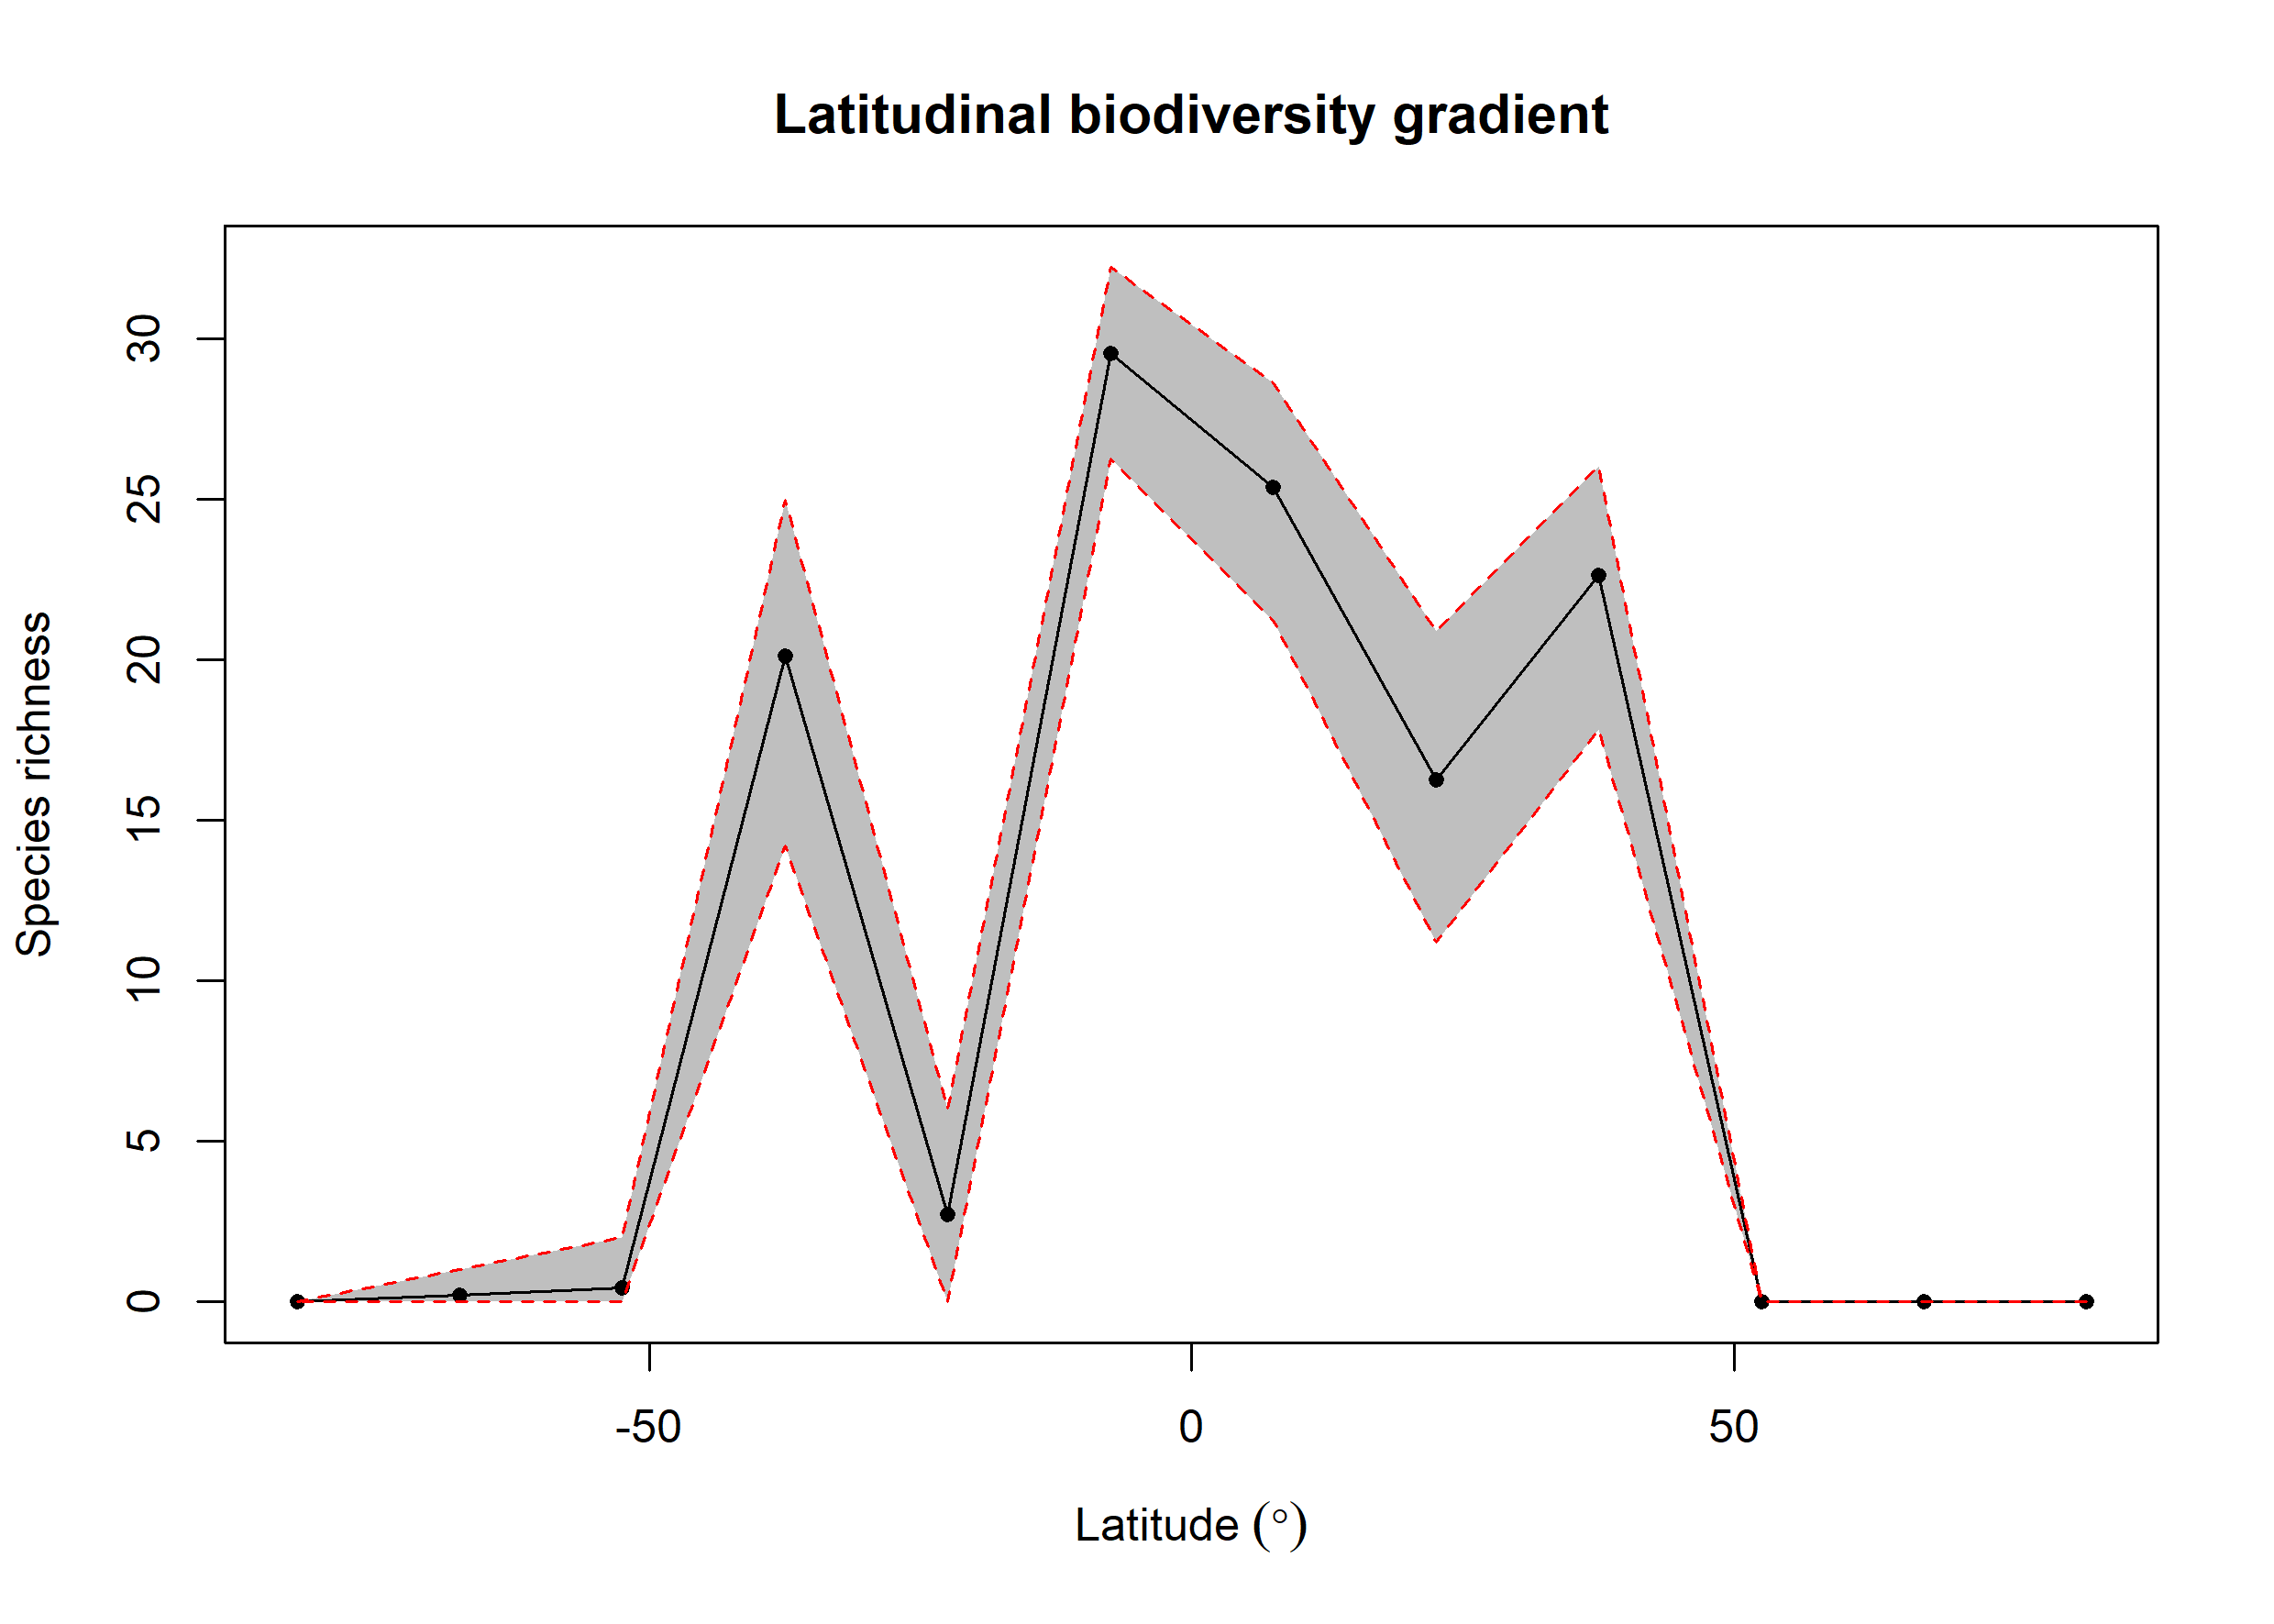

The table this chart was drawn from, first rows:
bin, max, min, mid, hemisphere, mean_richness, CI.Lower, CI.Upper
1, 90, 75, 82.5, N, NA, NA, NA
2, 75, 60, 67.5, N, NA, NA, NA
3, 60, 45, 52.5, N, NA, NA, NA
4, 45, 30, 37.5, N, 22.64, 17.84, 26.04
5, 30, 15, 22.5, N, 16.27, 11.2, 20.9
6, 15, 0, 7.5, N, 25.36, 21.22, 28.62
7, 0, -15, -7.5, S, 29.53, 26.26, 32.23
8, -15, -30, -22.5, S, 2.71, 0, 5.999
9, -30, -45, -37.5, S, 20.13, 14.2, 24.98
10, -45, -60, -52.5, S, 0.44, 0, 2
11, -60, -75, -67.5, S, 0.21, 0, 1
12, -75, -90, -82.5, S, NA, NA, NA
